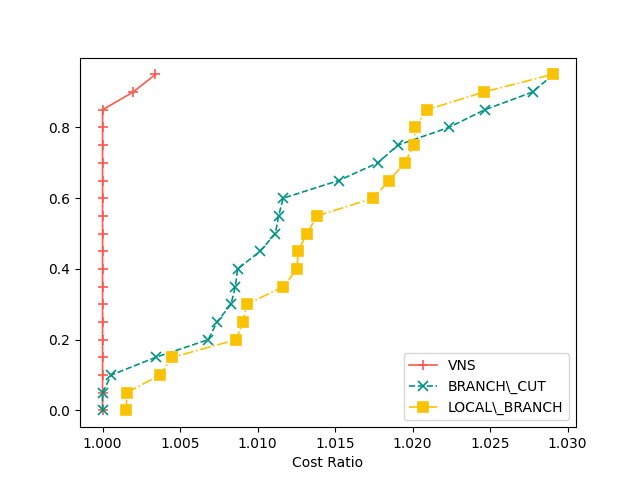

The file beside this chart, header and first rows:
3, VNS, BRANCH\_CUT, LOCAL\_BRANCH
1, 238922, 242562, 243095
2, 245488, 247161, 245870
3, 240549, 243230, 244997
4, 241163, 240688, 244020
5, 238099, 240173, 239167
6, 240619, 244893, 243791
7, 240062, 244634, 244901
8, 239510, 241278, 241576
9, 237870, 243183, 240868
10, 245716, 247751, 248583
11, 238944, 245893, 244816
12, 236801, 242637, 241560
13, 245611, 245750, 246522
14, 244491, 247341, 246705
15, 240545, 239727, 241957
16, 240227, 242956, 243241
17, 235611, 242145, 242450
18, 240505, 242565, 245192
19, 242240, 243068, 242612
20, 239041, 241470, 244044
